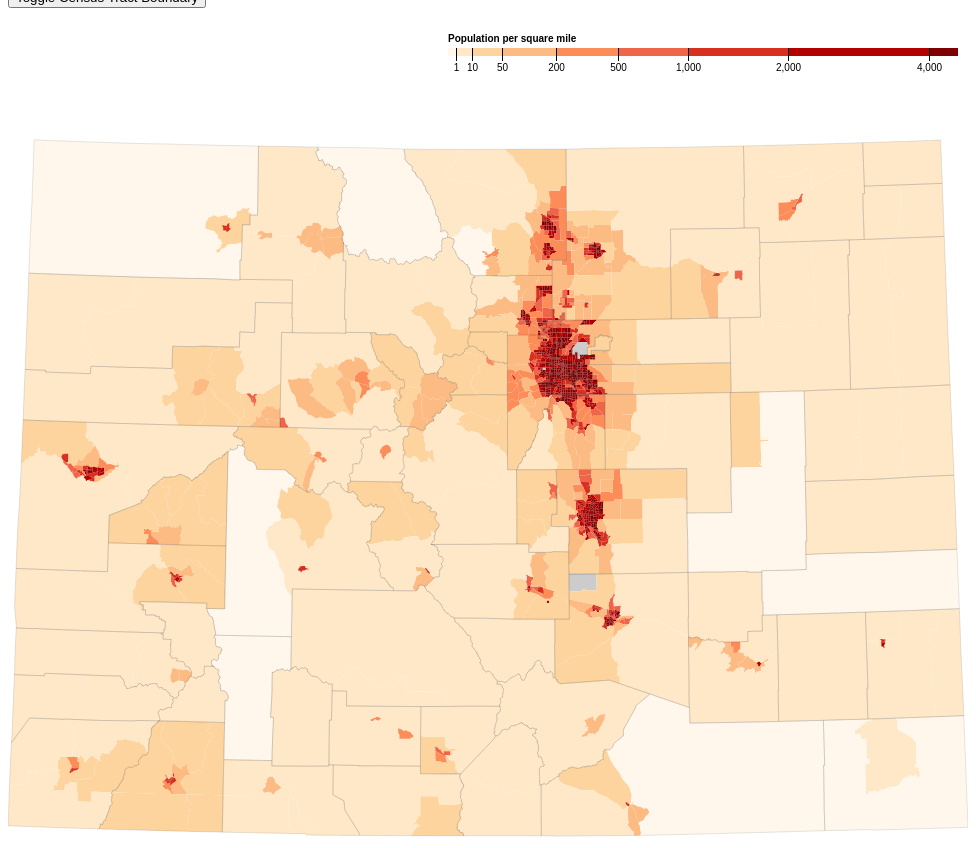
D3 v4 page, settled after 480 driven frames (8 s of simulated time); the page loaded 2 data file(s).


// ── index.js

            var colorScaleTracker = 1; 
            var boundaryTracker = 1; 
            //Width and height		
            var w = 960;
			var h = 900;
            
			//Define path generator
			var path = d3.geoPath(); 

			//Create SVG element
			var svg = d3.select("body")
						.append("svg")
						.attr("width", w)
						.attr("height", h);



            var colorQuantize = d3.scaleThreshold()
                .domain([1, 5, 10, 50, 100, 500, 1000, 4000])
                .range(d3.schemeOrRd[9]);  

            //Define quantize scale to sort data values into buckets of color
			var colorThreshold = d3.scaleThreshold()
                .domain([1, 10, 50, 200, 500, 1000, 2000, 4000])
                .range(d3.schemeOrRd[9]);
								//Colors derived from ColorBrewer, by Cynthia Brewer, and included in
								//https://github.com/d3/d3-scale-chromatic



            var x1 = d3.scaleSqrt()
                .domain([0, 4500])
                .rangeRound([440, 950]);

            var x2 = d3.scaleSqrt()
                .domain([0, 4500])
                .rangeRound([440, 950]);

        var g = svg.append("g")
            .attr("class", "key")
            .attr("transform", "translate(0,40)");

        g.selectAll("rect")
            .data(colorThreshold.range().map(function(d) {
                d = colorThreshold.invertExtent(d);
                if (d[0] == null) d[0] = x1.domain()[0];
                if (d[1] == null) d[1] = x1.domain()[1];
                return d;
            }))
            .enter().append("rect")
                .attr("height", 8)
                .attr("x", function(d) { return x1(d[0]); })
                .attr("width", function(d) { return x1(d[1]) - x1(d[0]); })
                .attr("fill", function(d) { return colorThreshold(d[0]); });

        g.append("text")
            .attr("class", "caption")
            .attr("x", x1.range()[0])
            .attr("y", -6)
            .attr("fill", "#000")
            .attr("text-anchor", "start")
            .attr("font-weight", "bold")
            .text("Population per square mile");

        g.call(d3.axisBottom(x1)
            .tickSize(13)
            .tickValues(colorThreshold.domain()))
            .select(".domain")
            .remove();
            
			d3.csv("density-data-08.csv", function(data) {

    
               /* quantizeMin = d3.min(data, function(d) { return d.Population_Density_PerLandSquareMile});
                quantizeMax = d3.max(data, function(d) { return d.Population_Density_PerLandSquareMile});
                colorQuantize.domain([quantizeMin, quantizeMax]);*/
                
                
                
				//Load in GeoJSON data
				d3.json("co-merge-topo.json", function(error, topology) {
                    
                    var map = d3.map();
                        // for each line of the input file
                        data.forEach(function(d) {
                        // add an object to the map having:
                        // tract as key
                        // population/area as value
                        map.set(d.FIPS, (d.Population_Density_PerLandSquareMile))
                    });
    
                    console.log(map); 
                
                    
                    if (error) throw error; 
                    
				        var geojsonTracts = topojson.feature(topology, topology.objects.tracts); 
                        var geojsonCounties = topojson.feature(topology, topology.objects.counties); 
				                    
                    
					svg.selectAll("path")
					   .data(geojsonTracts.features)
					   .enter()
					   .append("path")
                        .attr("class", "tract")
					   .attr("d", path)
					   .style("fill", function(d) {
					   		//Get data value
                            //console.log(d); 
                            var jsonTract = d.id; 
                            //console.log(jsonTract); 
					   		var value = map.get(jsonTract);  
					   		if (value) {
					   			//If value exists…
						   		return colorThreshold(value);
					   		} else {
					   			//If value is undefined…
						   		return "#ccc";
					   		}
                    }); 
					  
                    
                    svg.append("path")
					   .datum(geojsonCounties)
					   .attr("d", path)
                       .attr("fill", "none")
                       .attr("stroke-opacity", 0.1)
                       .attr("stroke", "#000"); 
                    
                    svg.append("path")
                        .datum(geojsonTracts)
                        .attr("class", "tractPath")
                        .attr("d", path)
                        .attr("fill", "none")
                        .attr("stroke-opacity", 0)
                        .attr("stroke", "#000"); 
                     
			
                    
			});
    });



function updateMap() {
   // var svg = d3.select("body").transition(); 
            var curr = colorScaleTracker; 
            if (colorScaleTracker == 1) {
                colorScaleTracker = 2; 
            } else {
                colorScaleTracker = 1; 
            }

            d3.csv("density-data-08.csv", function(error, data) {
            
            
                var map = d3.map();
                        // for each line of the input file
                        data.forEach(function(d) {
                        // add an object to the map having:
                        // tract as key
                        // population/area as value
                        map.set(d.FIPS, (d.Population_Density_PerLandSquareMile))
            });

            //update the fill color 
            svg.selectAll(".tract")
            .transition()
            .duration(750)
            .style("fill", function(d) {
               // console.log(d); 
               // console.log(curr); 
                if (curr == 1) {
                    var jsonTract = d.id; 
                    var value = map.get(jsonTract); 
                    //console.log(jsonTract);
                    //console.log(value); 
                    if(value) {
                        // if 1 (meaning currently in colorThreshold)
                        // switch to other scale
                        return colorQuantize(value); 
                    } else {
				        //If value is undefined…
				 		return "#ccc";
                    } 
                } else {
                    var jsonTract = d.id; 
                    var value = map.get(jsonTract);
                    //console.log(jsonTract);
                    //console.log(value); 
                    if(value) {
                        // if not 1 (meaning currently in colorQuantize)
                        // switch to other scale
                        return colorThreshold(value); 
                    } else {
				        //If value is undefined…
				 		return "#ccc";
                    }
                }

           });  
                
                
                
            //update the legend    
            d3.select(".key").remove(); 
                
            if (curr==1) { //currently in colorThreshold
                //update to colorQuantize
                var g = svg.append("g")
                    .attr("class", "key")
                    .attr("transform", "translate(0,40)");

                g.selectAll("rect")
                    .data(colorQuantize.range().map(function(d) {
                    d = colorQuantize.invertExtent(d);
                    if (d[0] == null) d[0] = x2.domain()[0];
                    if (d[1] == null) d[1] = x2.domain()[1];
                        return d;
                    }))
                    .enter().append("rect")
                        .attr("height", 8)
                        .attr("x", function(d) { return x2(d[0]); })
                        .attr("width", function(d) { return x2(d[1]) - x2(d[0]); })
                        .attr("fill", function(d) { return colorQuantize(d[0]); });

                g.append("text")
                    .attr("class", "caption")
                    .attr("x", x2.range()[0])
                    .attr("y", -6)
                    .attr("fill", "#000")
                    .attr("text-anchor", "start")
                    .attr("font-weight", "bold")
                    .text("Population per square mile");

                g.call(d3.axisBottom(x2)
                    .tickSize(13)
                    .tickValues(colorQuantize.domain()))
                    .select(".domain")
                    .remove();
            } else { //currently in colorQuantize
                //update to colorThreshold
                var g = svg.append("g")
                    .attr("class", "key")
                    .attr("transform", "translate(0,40)");

                g.selectAll("rect")
                    .data(colorThreshold.range().map(function(d) {
                        d = colorThreshold.invertExtent(d);
                        if (d[0] == null) d[0] = x1.domain()[0];
                        if (d[1] == null) d[1] = x1.domain()[1];
                        return d;
                    }))
                    .enter().append("rect")
                        .attr("height", 8)
                        .attr("x", function(d) { return x1(d[0]); })
                        .attr("width", function(d) { return x1(d[1]) - x1(d[0]); })
                        .attr("fill", function(d) { return colorThreshold(d[0]); });

                g.append("text")
                    .attr("class", "caption")
                    .attr("x", x1.range()[0])
                    .attr("y", -6)
                    .attr("fill", "#000")
                    .attr("text-anchor", "start")
                    .attr("font-weight", "bold")
                    .text("Population per square mile");

                g.call(d3.axisBottom(x1)
                    .tickSize(13)
                    .tickValues(colorThreshold.domain()))
                    .select(".domain")
                    .remove();
            }            
      });
}

function updateBoundary() {
    
    if (boundaryTracker == 1) {
        boundaryTracker = 2; 
        d3.select(".tractPath")
            .transition()
            .duration(750)
            .attr("stroke-opacity", 0.2);
    } else {
        boundaryTracker = 1; 
        d3.select(".tractPath")
            .transition()
            .duration(750)
            .attr("stroke-opacity", 0);
    }
    
}



### data: density-data-08.csv
OBJECTID, FIPS, Tract_Name, Tract_FIPS, County, Area_Land_Square_Miles, Area_Water_Square_Miles, Population_Total, Population_Density_PerLandSquareMile
1, 8043979000, Census Tract 9790, Fremont County, Color…, 8043979000, FREMONT, 1009, 0.06, 3471, 3.4
2, 8045951600, Census Tract 9516, Garfield County, Colo…, 8045951600, GARFIELD, 573.4, 3.47, 3656, 6.4
3, 8069002803, Census Tract 28.03, Larimer County, Colo…, 8069002803, LARIMER, 218.4, 1, 97, 0.4
4, 8125963200, Census Tract 9632, Yuma County, Colorado, 8125963200, YUMA, 1034, 0.53, 5467, 5.3
5, 8069002401, Census Tract 24.01, Larimer County, Colo…, 8069002401, LARIMER, 398.9, 1.42, 1310, 3.3
6, 8069002402, Census Tract 24.02, Larimer County, Colo…, 8069002402, LARIMER, 940.9, 3.79, 2712, 2.9
7, 8103951200, Census Tract 9512, Rio Blanco County, Co…, 8103951200, RIO BLANCO, 1230, 0.01, 2625, 2.1
8, 8103951100, Census Tract 9511, Rio Blanco County, Co…, 8103951100, RIO BLANCO, 1991, 1.87, 3932, 2
9, 8049000201, Census Tract 2.01, Grand County, Colorad…, 8049000201, GRAND, 495.3, 15.35, 4908, 9.9
10, 8049000202, Census Tract 2.02, Grand County, Colorad…, 8049000202, GRAND, 252.6, 0.09, 6907, 27.3
11, 8049000100, Census Tract 1, Grand County, Colorado, 8049000100, GRAND, 1098, 7.83, 2978, 2.7
12, 8081000600, Census Tract 6, Moffat County, Colorado, 8081000600, MOFFAT, 4582, 6.94, 1321, 0.3
13, 8081000500, Census Tract 5, Moffat County, Colorado, 8081000500, MOFFAT, 3.77, 0, 4319, 1146
14, 8081000400, Census Tract 4, Moffat County, Colorado, 8081000400, MOFFAT, 2.81, 0, 4548, 1618
15, 8081000300, Census Tract 3, Moffat County, Colorado, 8081000300, MOFFAT, 155.1, 0.68, 2868, 18.5
16, 8057955600, Census Tract 9556, Jackson County, Color…, 8057955600, JACKSON, 1614, 7.24, 1372, 0.9
17, 8121924100, Census Tract 9241, Washington County, Co…, 8121924100, WASHINGTON, 1772, 2.66, 1939, 1.1
18, 8107000800, Census Tract 8, Routt County, Colorado, 8107000800, ROUTT, 578.9, 2.49, 2059, 3.6
19, 8107000700, Census Tract 7, Routt County, Colorado, 8107000700, ROUTT, 58.55, 0.1, 5070, 86.6
20, 8107000500, Census Tract 5, Routt County, Colorado, 8107000500, ROUTT, 42.59, 0.02, 4144, 97.3
21, 8107000200, Census Tract 2, Routt County, Colorado, 8107000200, ROUTT, 12.42, 0.01, 1996, 160.7
22, 8107000400, Census Tract 4, Routt County, Colorado, 8107000400, ROUTT, 38.87, 0.01, 3909, 100.6
23, 8107000600, Census Tract 6, Routt County, Colorado, 8107000600, ROUTT, 31.96, 0.14, 3028, 94.7
24, 8107000300, Census Tract 3, Routt County, Colorado, 8107000300, ROUTT, 507.2, 0.41, 2219, 4.4
25, 8107000100, Census Tract 1, Routt County, Colorado, 8107000100, ROUTT, 1092, 2.94, 1934, 1.8
26, 8051963900, Census Tract 9639, Gunnison County, Colo…, 8051963900, GUNNISON, 1646, 16.08, 869, 0.5
27, 8051963700, Census Tract 9637, Gunnison County, Colo…, 8051963700, GUNNISON, 5.6, 0, 6461, 1154
28, 8051963600, Census Tract 9636, Gunnison County, Colo…, 8051963600, GUNNISON, 1262, 4.14, 4040, 3.2
29, 8051963800, Census Tract 9638, Gunnison County, Colo…, 8051963800, GUNNISON, 326.2, 0.3, 4845, 14.9
30, 8021974900, Census Tract 9749, Conejos County, Color…, 8021974900, CONEJOS, 1049, 3.42, 4109, 3.9
31, 8021974800, Census Tract 9748, Conejos County, Color…, 8021974800, CONEJOS, 238.6, 0.15, 4038, 16.9
32, 8037000703, Census Tract 7.03, Eagle County, Colorad…, 8037000703, EAGLE, 85.83, 0.19, 2663, 31
33, 8037000301, Census Tract 3.01, Eagle County, Colorad…, 8037000301, EAGLE, 9.25, 0.04, 6327, 684
34, 8037000702, Census Tract 7.02, Eagle County, Colorad…, 8037000702, EAGLE, 17.6, 0.02, 1627, 92.4
35, 8037000402, Census Tract 4.02, Eagle County, Colorad…, 8037000402, EAGLE, 65.05, 0.29, 4703, 72.3
36, 8037000501, Census Tract 5.01, Eagle County, Colorad…, 8037000501, EAGLE, 19.28, 0.05, 630, 32.7
37, 8037000502, Census Tract 5.02, Eagle County, Colorad…, 8037000502, EAGLE, 13.83, 0.06, 4421, 319.7
38, 8037000302, Census Tract 3.02, Eagle County, Colorad…, 8037000302, EAGLE, 231.7, 1.35, 2188, 9.4
39, 8037000403, Census Tract 4.03, Eagle County, Colorad…, 8037000403, EAGLE, 199.7, 0.43, 8382, 42
40, 8037000701, Census Tract 7.01, Eagle County, Colorad…, 8037000701, EAGLE, 7.77, 0.02, 1503, 193.4
41, 8037000401, Census Tract 4.01, Eagle County, Colorad…, 8037000401, EAGLE, 74.14, 0.23, 4311, 58.1
42, 8037000503, Census Tract 5.03, Eagle County, Colorad…, 8037000503, EAGLE, 26.14, 0.09, 6503, 248.8
43, 8037000100, Census Tract 1, Eagle County, Colorado, 8037000100, EAGLE, 541.6, 2.55, 1597, 2.9
44, 8037000600, Census Tract 6, Eagle County, Colorado, 8037000600, EAGLE, 248.5, 1.46, 1535, 6.2
45, 8037000200, Census Tract 2, Eagle County, Colorado, 8037000200, EAGLE, 144.2, 0.49, 7336, 50.9
46, 8045951901, Census Tract 9519.01, Garfield County, C…, 8045951901, GARFIELD, 142.7, 0.49, 4901, 34.4
47, 8045951701, Census Tract 9517.01, Garfield County, C…, 8045951701, GARFIELD, 4.99, 0.05, 4014, 804.4
48, 8045951902, Census Tract 9519.02, Garfield County, C…, 8045951902, GARFIELD, 278.1, 0.58, 7111, 25.6
49, 8045951702, Census Tract 9517.02, Garfield County, C…, 8045951702, GARFIELD, 4.39, 0, 3507, 798.9
50, 8045952001, Census Tract 9520.01, Garfield County, C…, 8045952001, GARFIELD, 33.57, 0.31, 5051, 150.5
51, 8045952002, Census Tract 9520.02, Garfield County, C…, 8045952002, GARFIELD, 411, 1.66, 8266, 20.1
52, 8045951803, Census Tract 9518.03, Garfield County, C…, 8045951803, GARFIELD, 35.99, 0.03, 6245, 173.5
53, 8045951804, Census Tract 9518.04, Garfield County, C…, 8045951804, GARFIELD, 36.42, 0.16, 3958, 108.7
54, 8045951802, Census Tract 9518.02, Garfield County, C…, 8045951802, GARFIELD, 142.5, 0.38, 4249, 29.8
55, 8045952100, Census Tract 9521, Garfield County, Colo…, 8045952100, GARFIELD, 1285, 1.15, 6987, 5.4
56, 8067970704, Census Tract 9707.04, La Plata County, C…, 8067970704, LA PLATA, 302.5, 2.74, 3837, 12.7
57, 8067970703, Census Tract 9707.03, La Plata County, C…, 8067970703, LA PLATA, 56.83, 0, 5549, 97.6
58, 8067970701, Census Tract 9707.01, La Plata County, C…, 8067970701, LA PLATA, 345.9, 0.04, 5265, 15.2
59, 8067940300, Census Tract 9403, La Plata County, Colo…, 8067940300, LA PLATA, 204, 0.07, 6073, 29.8
… [head cut at 6 KiB]
### data: co-merge-topo.json
{
 "type": "Topology",
 "objects": {
  "tracts": {
   "type": "GeometryCollection",
   "geometries": [
    "{... 4 keys}",
    "{... 4 keys}",
    "{... 4 keys}",
    "{... 4 keys}",
    "{... 4 keys}",
    "{... 4 keys}",
    "{... 4 keys}",
    "{... 4 keys}",
    "... 1,241 more items"
   ]
  },
  "counties": {
   "type": "GeometryCollection",
   "geometries": [
    "{... 4 keys}",
    "{... 4 keys}",
    "{... 4 keys}",
    "{... 4 keys}",
    "{... 4 keys}",
    "{... 4 keys}",
    "{... 4 keys}",
    "{... 4 keys}",
    "... 56 more items"
   ]
  }
 },
 "arcs": [
  [
   [
    561.8,
    341.8
   ],
   [
    562.6,
    340.6
   ],
   [
    563.3,
    339.3
   ],
   [
    564.8,
    336.8
   ],
   [
    567.4,
    336.8
   ]
  ],
  [
   [
    567.4,
    336.8
   ],
   [
    567.1,
    337.1
   ],
   [
    565.0,
    339.5
   ],
   [
    564.6,
    340.0
   ]
  ],
  [
   [
    564.6,
    340.0
   ],
   [
    564.1,
    340.5
   ],
   [
    563.0,
    341.8
   ]
  ],
  [
   [
    563.0,
    341.8
   ],
   [
    562.5,
    341.8
   ],
   [
    561.9,
    341.8
   ],
   [
    561.8,
    341.8
   ]
  ],
  [
   [
    567.1,
    356.1
   ],
   [
    568.4,
    356.1
   ],
   [
    568.5,
    356.1
   ],
   [
    569.6,
    356.1
   ]
  ],
  [
   [
    569.6,
    356.1
   ],
   [
    569.6,
    356.7
   ]
  ],
  [
   [
    569.6,
    356.7
   ],
   [
    568.4,
    356.7
   ],
   [
    567.1,
    356.7
   ]
  ],
  [
   [
    567.1,
    356.7
   ],
   [
    567.1,
    356.1
   ]
  ],
  "... 3,427 more items"
 ],
 "bbox": [
  -5.684341886080802e-14,
  131.8,
  960,
  828.2
 ]
}